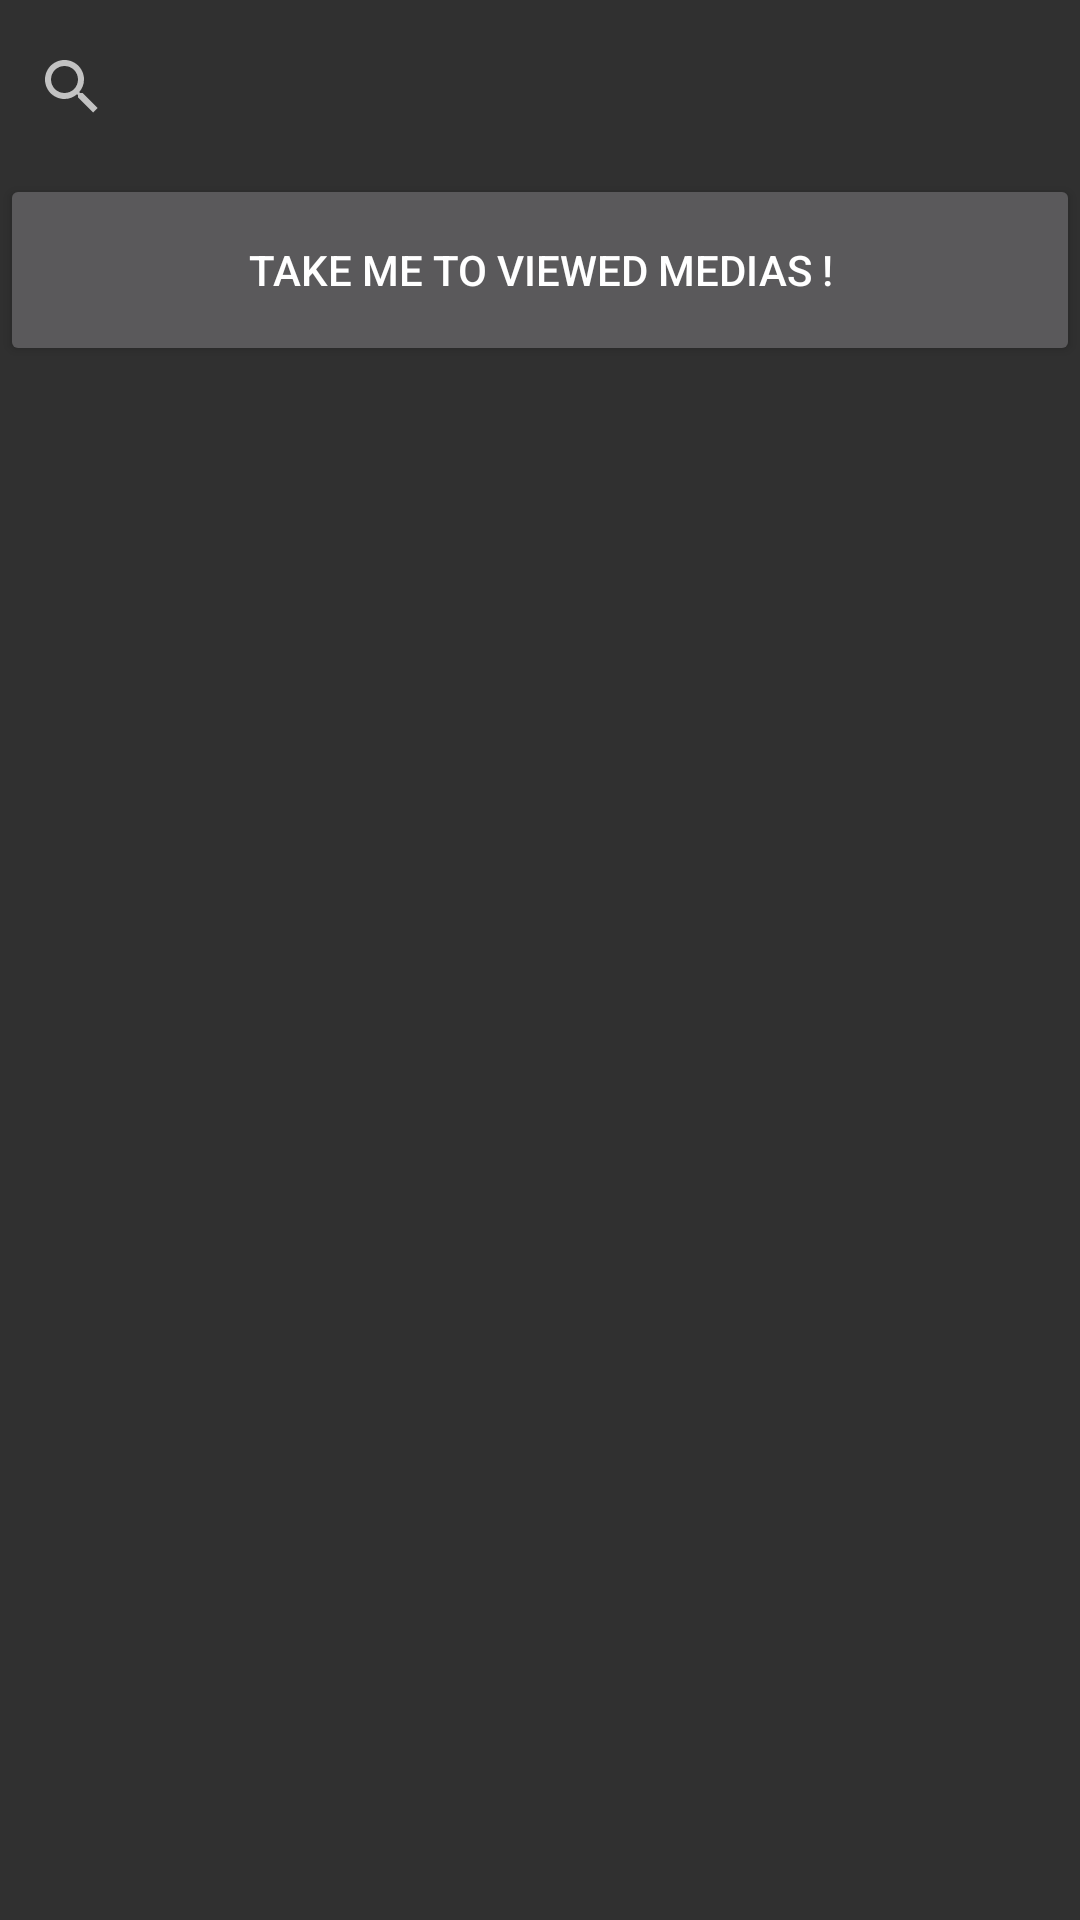

Write the Android layout XML for this screen, with the resource values it uses.
<!-- AndroidManifest.xml: application theme AppTheme -->
<!-- res/layout/activity_search.xml -->
<?xml version="1.0" encoding="utf-8"?>
<androidx.constraintlayout.widget.ConstraintLayout xmlns:android="http://schemas.android.com/apk/res/android"
    xmlns:app="http://schemas.android.com/apk/res-auto"
    xmlns:tools="http://schemas.android.com/tools"
    android:layout_width="match_parent"
    android:layout_height="match_parent"
    tools:context=".activities.SearchActivity">

    <LinearLayout
        android:layout_width="match_parent"
        android:layout_height="match_parent"
        android:orientation="vertical">

        <LinearLayout
            android:layout_width="match_parent"
            android:layout_height="wrap_content"
            android:orientation="vertical">

            <SearchView
                android:id="@+id/searchBar"
                android:layout_width="match_parent"
                android:layout_height="58dp" />

        </LinearLayout>

        <Button
            android:id="@+id/buttonViewed"
            android:layout_width="match_parent"
            android:layout_height="64dp"
            android:text="@string/takeMe" />

        <LinearLayout
            android:id="@+id/resultSearch"
            android:layout_width="match_parent"
            android:layout_height="match_parent"
            android:orientation="vertical">

            <androidx.recyclerview.widget.RecyclerView
                android:id="@+id/recyclerView"
                android:layout_width="match_parent"
                android:layout_height="match_parent" >

            </androidx.recyclerview.widget.RecyclerView>

        </LinearLayout>

    </LinearLayout>

</androidx.constraintlayout.widget.ConstraintLayout>
<!-- resources referenced by this layout -->
<resources>
  <string name="takeMe">Take me to viewed medias !</string>
  <style name="AppTheme" parent="Theme.AppCompat.NoActionBar">
  
      </style>
</resources>
